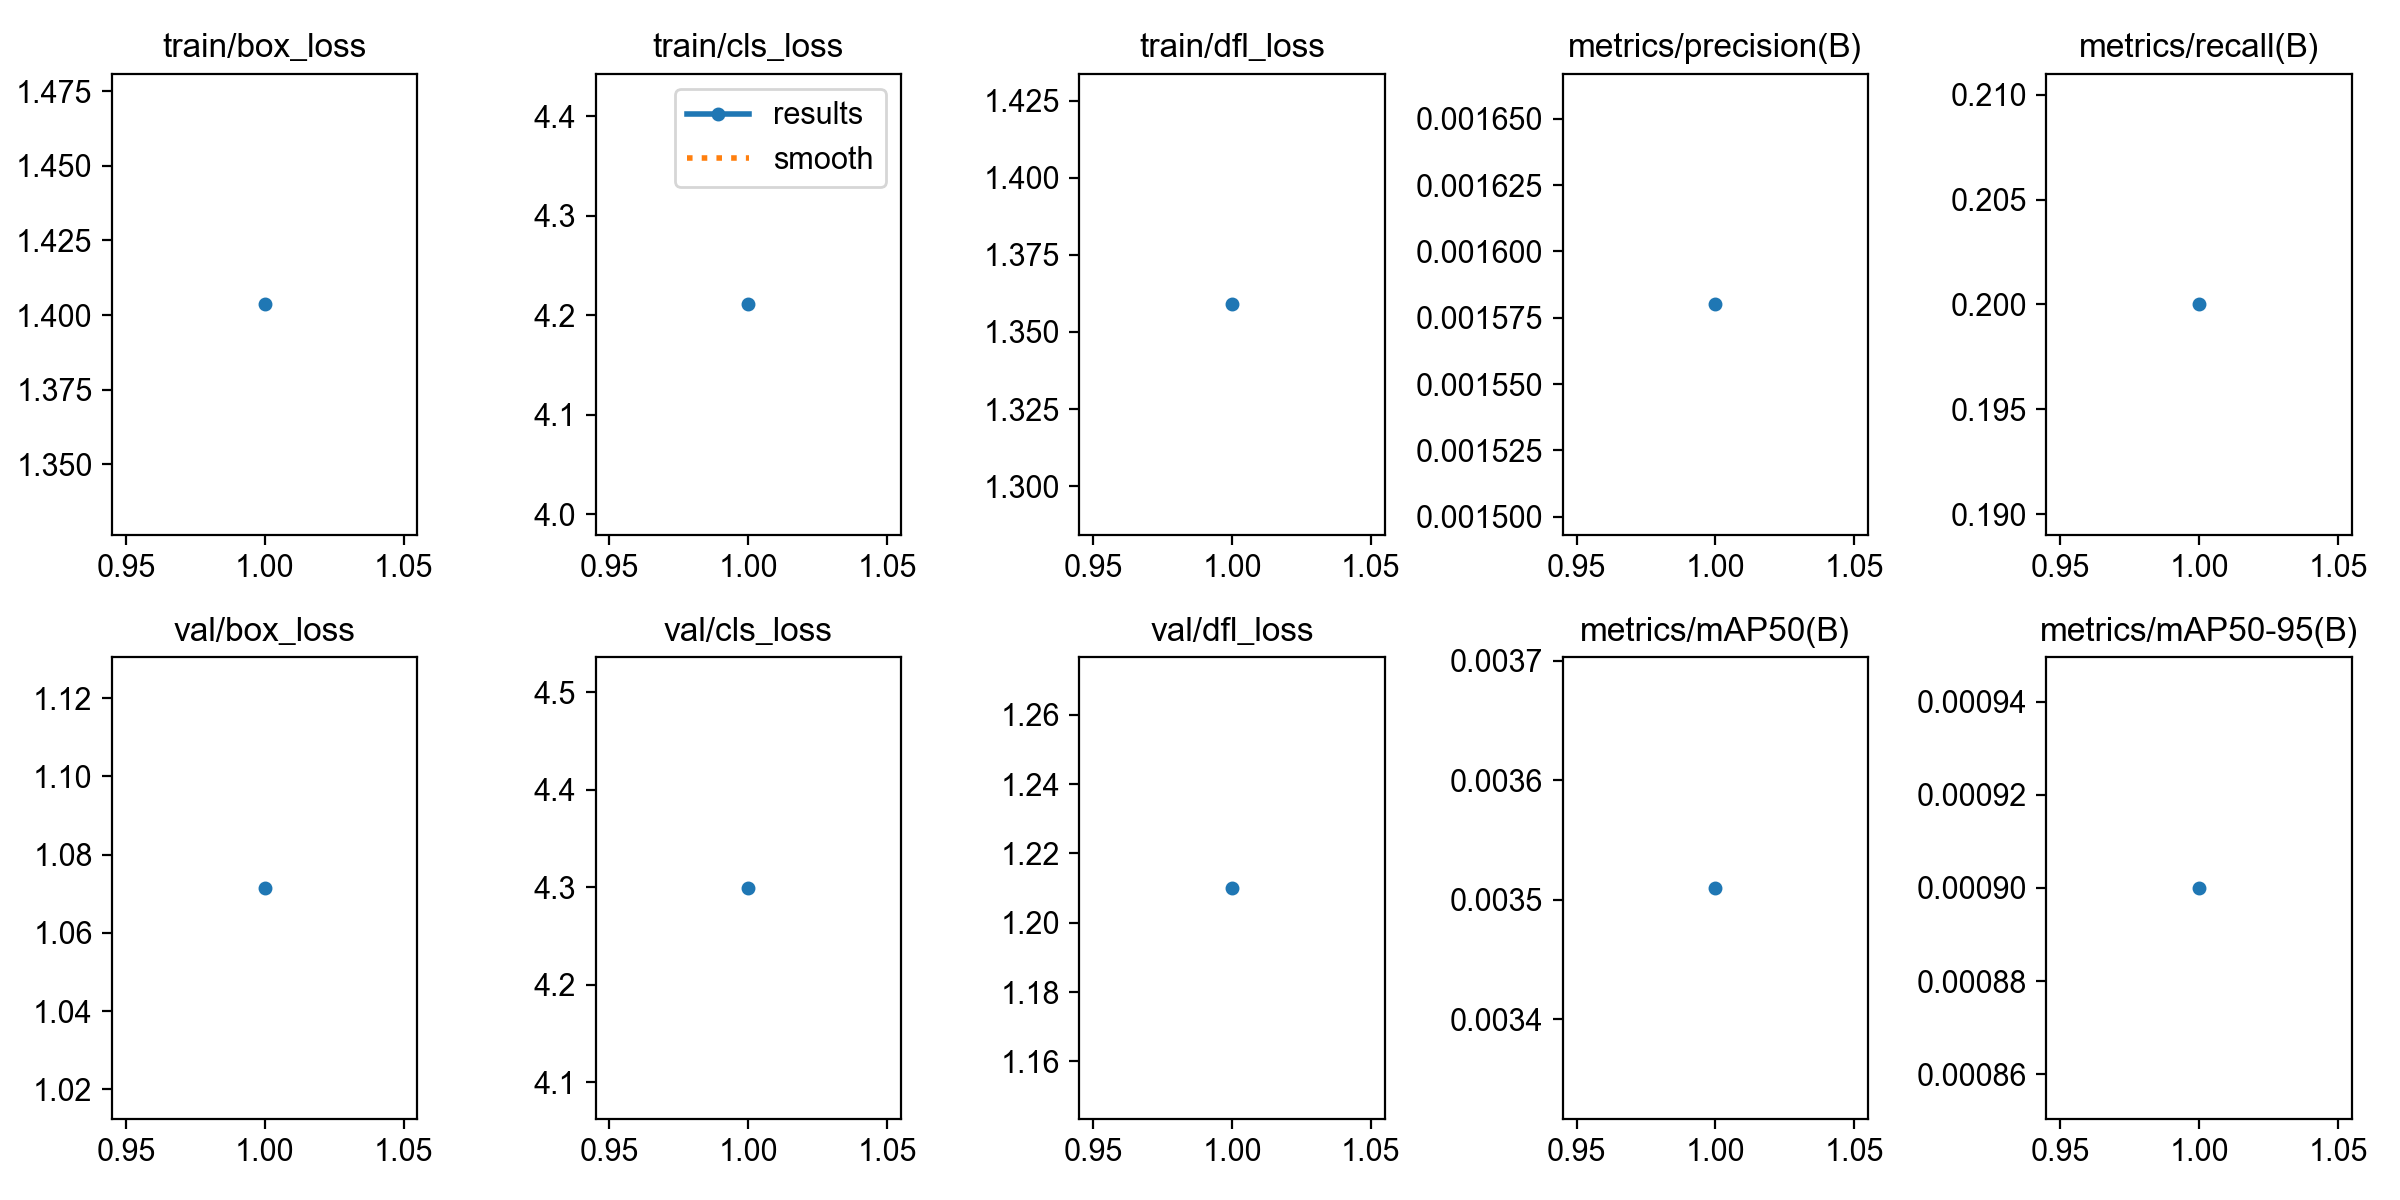

The data file committed next to this chart (first rows):
epoch, time, train/box_loss, train/cls_loss, train/dfl_loss, metrics/precision(B), metrics/recall(B), metrics/mAP50(B), metrics/mAP50-95(B), val/box_loss, val/cls_loss, val/dfl_loss, lr/pg0, lr/pg1, lr/pg2
1, 21.51, 1.404, 4.211, 1.359, 0.00158, 0.2, 0.00351, 0.0009, 1.071, 4.299, 1.21, 0.001111, 0.001111, 0.001111
